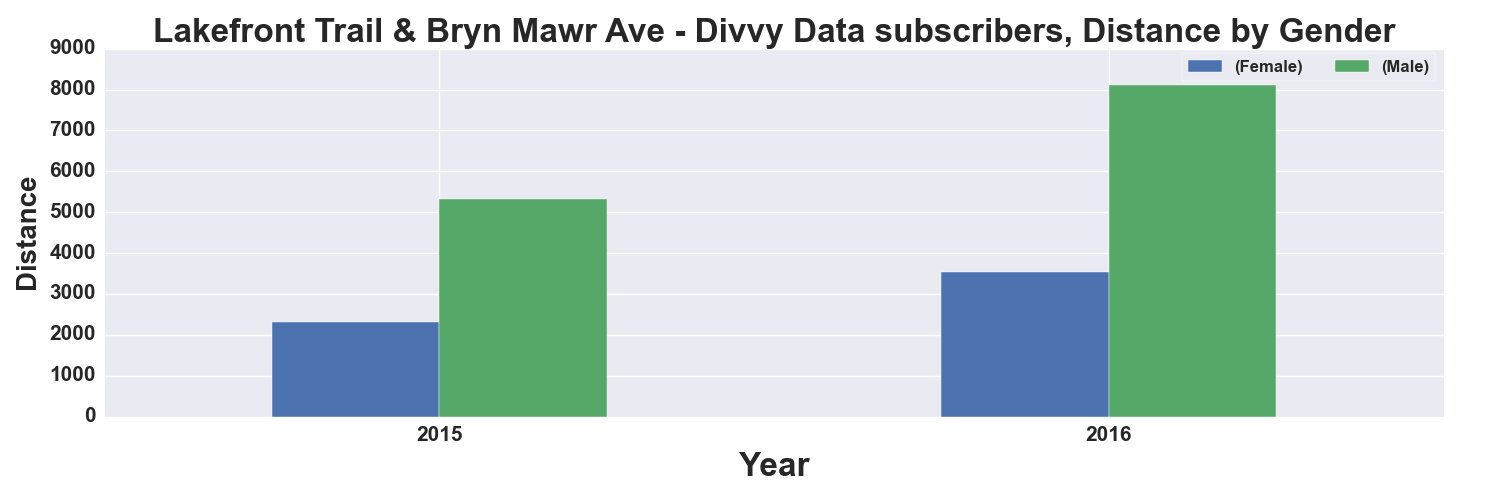

Source data for this figure (header and first rows):
, START TIME YEAR, DISTANCE_Miles, DISTANCE_Miles
GENDER, , Female, Male
0, 2015, 2321, 5323
1, 2016, 3542, 8106
